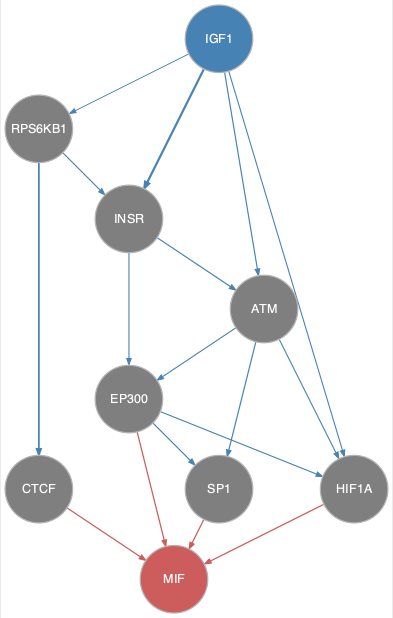

The data file committed next to this chart (first rows):
from	to
ATM	EP300
ATM	HIF1A
ATM	SP1
EP300	HIF1A
EP300	SP1
IGF1	ATM
IGF1	HIF1A
IGF1	INSR
IGF1	RPS6KB1
INSR	ATM
INSR	EP300
RPS6KB1	CTCF
RPS6KB1	INSR
CTCF	MIF
EP300	MIF
HIF1A	MIF
SP1	MIF
